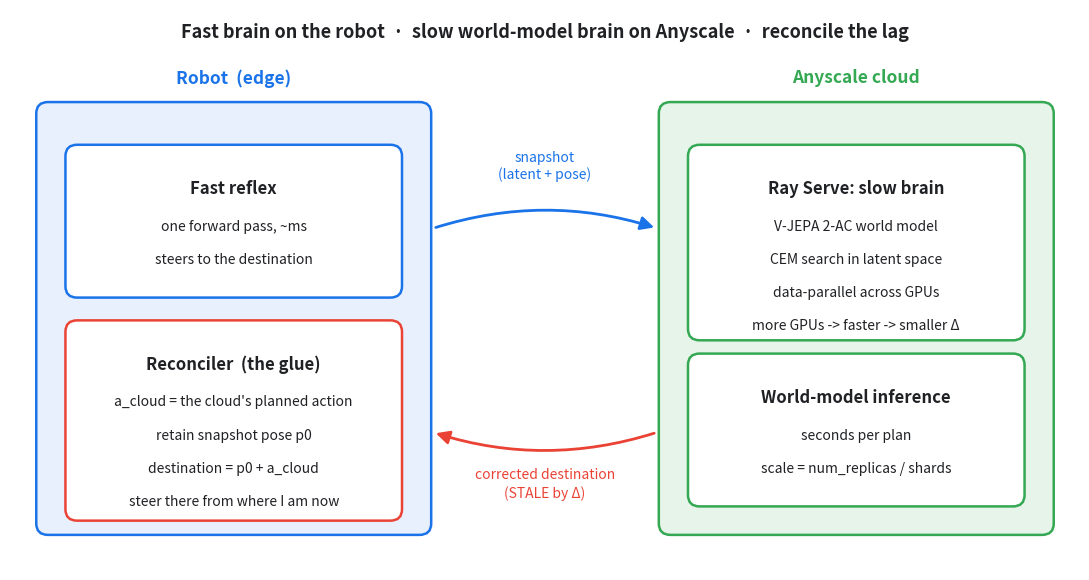

This chart was generated by the following Python code: (Note: this script raises an exception after producing the figure.)
"""make_architecture.py — render architecture.png: fast reflex + reconciler on the robot (edge),
slow world-model brain served on Anyscale, with the stale corrected-destination coming back over a
latency'd link. Pure matplotlib, no external assets."""
import matplotlib
matplotlib.use("Agg")
import matplotlib.pyplot as plt
from matplotlib.patches import FancyBboxPatch, FancyArrowPatch

REPO = "/home/ray/default/robotics_world_model_inference/v2_reconciliation"
fig, ax = plt.subplots(figsize=(11, 5.9))
ax.set_xlim(0, 11); ax.set_ylim(0, 5.9); ax.axis("off")

EDGE, CLOUD, INK, BLUE, RED, GREEN = "#e8f0fe", "#e6f4ea", "#202124", "#1a73e8", "#ea4335", "#34a853"

def box(x, y, w, h, fc, ec, title, lines, tsize=12, lsize=10):
    ax.add_patch(FancyBboxPatch((x, y), w, h, boxstyle="round,pad=0.03,rounding_size=0.12",
                                fc=fc, ec=ec, lw=1.8))
    ax.text(x + w / 2, y + h - 0.34, title, ha="center", va="top", fontsize=tsize, weight="bold", color=INK)
    for i, ln in enumerate(lines):
        ax.text(x + w / 2, y + h - 0.76 - i * 0.35, ln, ha="center", va="top", fontsize=lsize, color=INK)

ax.text(5.5, 5.66, "Fast brain on the robot  ·  slow world-model brain on Anyscale  ·  reconcile the lag",
        ha="center", va="center", fontsize=13, weight="bold", color=INK)
ax.text(2.3, 5.18, "Robot  (edge)", ha="center", va="center", fontsize=12.5, weight="bold", color=BLUE)
ax.text(8.7, 5.18, "Anyscale cloud", ha="center", va="center", fontsize=12.5, weight="bold", color=GREEN)

# containers
ax.add_patch(FancyBboxPatch((0.3, 0.4), 4.0, 4.5, boxstyle="round,pad=0.03,rounding_size=0.12",
                            fc=EDGE, ec=BLUE, lw=1.8))
ax.add_patch(FancyBboxPatch((6.7, 0.4), 4.0, 4.5, boxstyle="round,pad=0.03,rounding_size=0.12",
                            fc=CLOUD, ec=GREEN, lw=1.8))

# edge inner
box(0.6, 2.9, 3.4, 1.55, "white", BLUE, "Fast reflex",
    ["one forward pass, ~ms", "steers to the destination"])
box(0.6, 0.55, 3.4, 2.05, "white", RED, "Reconciler  (the glue)",
    ["a_cloud = the cloud's planned action", "retain snapshot pose p0",
     "destination = p0 + a_cloud", "steer there from where I am now"])

# cloud inner
box(7.0, 2.45, 3.4, 2.0, "white", GREEN, "Ray Serve: slow brain",
    ["V-JEPA 2-AC world model", "CEM search in latent space", "data-parallel across GPUs", "more GPUs -> faster -> smaller Δ"])
box(7.0, 0.7, 3.4, 1.55, "white", GREEN, "World-model inference",
    ["seconds per plan", "scale = num_replicas / shards"])

# arrows
ax.add_patch(FancyArrowPatch((4.35, 3.6), (6.65, 3.6), arrowstyle="-|>", mutation_scale=20,
                             lw=2, color=BLUE, connectionstyle="arc3,rad=-0.16"))
ax.text(5.5, 4.25, "snapshot\n(latent + pose)", ha="center", va="center", fontsize=10, color=BLUE)
ax.add_patch(FancyArrowPatch((6.65, 1.45), (4.35, 1.45), arrowstyle="-|>", mutation_scale=20,
                             lw=2, color=RED, connectionstyle="arc3,rad=-0.16"))
ax.text(5.5, 0.9, "corrected destination\n(STALE by Δ)", ha="center", va="center",
        fontsize=10, color=RED, linespacing=1.4)

plt.tight_layout()
out = f"{REPO}/images/architecture.png"
plt.savefig(out, dpi=130, bbox_inches="tight")
print("wrote", out)
